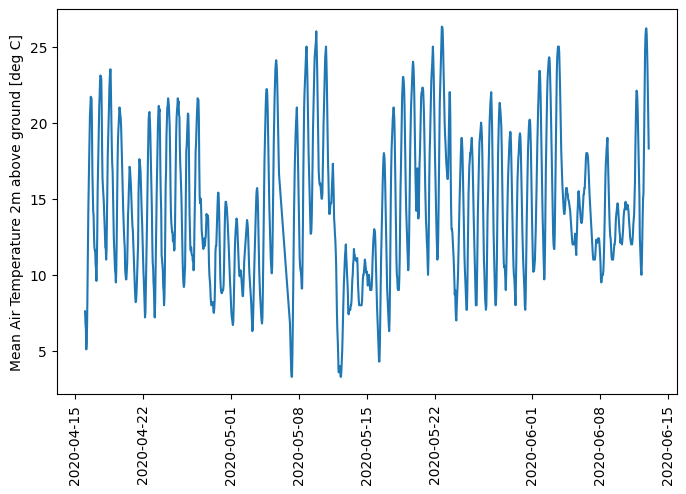

Values plotted in this chart, from the file beside it:
time, T_mean
2020-04-16 00:00:00, 7.6
2020-04-16 01:00:00, 6.8
2020-04-16 02:00:00, 6.4
2020-04-16 03:00:00, 5.1
2020-04-16 04:00:00, 5.6
2020-04-16 05:00:00, 6.8
2020-04-16 06:00:00, 9.3
2020-04-16 07:00:00, 11.8
2020-04-16 08:00:00, 14.2
2020-04-16 09:00:00, 16.0
2020-04-16 10:00:00, 17.5
2020-04-16 11:00:00, 19.1
2020-04-16 12:00:00, 20.5
2020-04-16 13:00:00, 21.0
2020-04-16 14:00:00, 21.7
2020-04-16 15:00:00, 21.6
2020-04-16 16:00:00, 21.6
2020-04-16 17:00:00, 19.8
2020-04-16 18:00:00, 16.8
2020-04-16 19:00:00, 15.3
2020-04-16 20:00:00, 14.2
2020-04-16 21:00:00, 13.9
2020-04-16 22:00:00, 12.6
2020-04-16 23:00:00, 11.8
2020-04-17 00:00:00, 11.6
2020-04-17 01:00:00, 11.6
2020-04-17 02:00:00, 10.7
2020-04-17 03:00:00, 10.4
2020-04-17 04:00:00, 9.6
2020-04-17 05:00:00, 10.7
2020-04-17 06:00:00, 12.6
2020-04-17 07:00:00, 15.5
2020-04-17 08:00:00, 17.0
2020-04-17 09:00:00, 18.6
2020-04-17 10:00:00, 20.2
2020-04-17 11:00:00, 21.1
2020-04-17 12:00:00, 21.8
2020-04-17 13:00:00, 22.8
2020-04-17 14:00:00, 23.1
2020-04-17 15:00:00, 23.0
2020-04-17 16:00:00, 22.9
2020-04-17 17:00:00, 21.1
2020-04-17 18:00:00, 18.3
2020-04-17 19:00:00, 16.4
2020-04-17 20:00:00, 15.8
2020-04-17 21:00:00, 15.4
2020-04-17 22:00:00, 14.9
2020-04-17 23:00:00, 14.2
2020-04-18 00:00:00, 13.5
2020-04-18 01:00:00, 12.7
2020-04-18 02:00:00, 11.8
2020-04-18 03:00:00, 11.8
2020-04-18 04:00:00, 11.0
2020-04-18 05:00:00, 11.6
2020-04-18 06:00:00, 13.9
2020-04-18 07:00:00, 16.1
2020-04-18 08:00:00, 17.9
2020-04-18 09:00:00, 18.9
2020-04-18 10:00:00, 19.8
2020-04-18 11:00:00, 21.0
... 1,307 more rows
